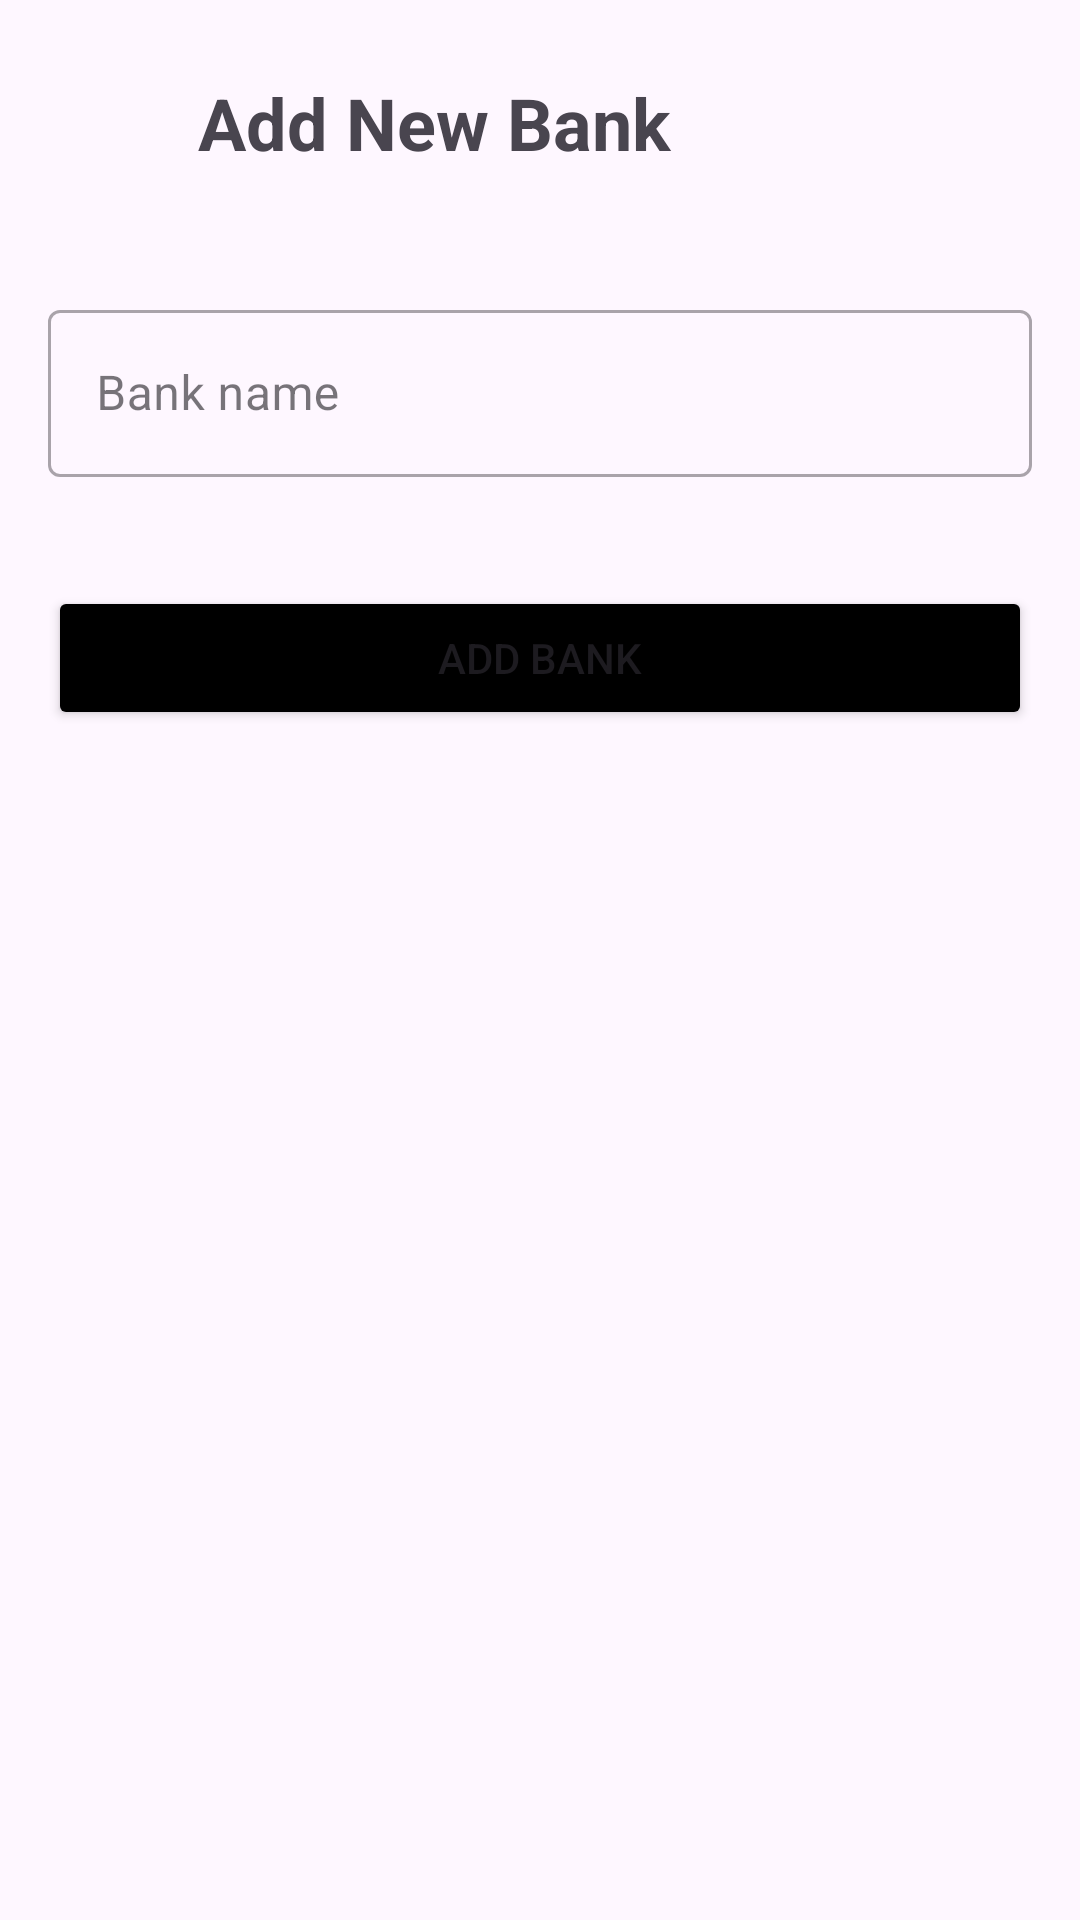

Produce the Android XML layout that renders to this screen, including the resource entries it uses.
<!-- AndroidManifest.xml: application theme Theme.MoneyWise -->
<!-- res/layout/activity_add_bank.xml -->
<?xml version="1.0" encoding="utf-8"?>
<LinearLayout xmlns:android="http://schemas.android.com/apk/res/android"
    xmlns:app="http://schemas.android.com/apk/res-auto"
    xmlns:tools="http://schemas.android.com/tools"
    android:id="@+id/main"
    android:layout_width="match_parent"
    android:layout_height="match_parent"
    android:orientation="vertical"
    tools:context=".activity.transaction.AddBankActivity">
    <LinearLayout
        android:layout_width="match_parent"
        android:layout_height="wrap_content"
        android:layout_marginBottom="16dp">

        <ImageButton
            android:id="@+id/closeButton"
            android:layout_width="34dp"
            android:layout_height="34dp"
            android:layout_gravity="center_vertical"
            android:layout_marginStart="16dp"
            android:background="@drawable/baseline_arrow_back_24"
            android:contentDescription="back button" />

        <TextView
            android:layout_width="wrap_content"
            android:layout_height="50dp"
            android:layout_margin="16dp"
            android:layout_weight="0.5"
            android:gravity="center_vertical"
            android:text="Add New Bank"
            android:textSize="24sp"
            android:textStyle="bold" />
    </LinearLayout>

    <com.google.android.material.textfield.TextInputLayout
        android:id="@+id/amountLayout"
        style="@style/Widget.MaterialComponents.TextInputLayout.OutlinedBox"
        android:layout_width="match_parent"
        android:layout_height="wrap_content"
        android:layout_marginHorizontal="16dp"
        android:hint="Bank name"
        app:errorEnabled="true">

        <com.google.android.material.textfield.TextInputEditText
            android:id="@+id/bankNameInput"
            android:layout_width="match_parent"
            android:layout_height="wrap_content"
            android:drawableStart="@drawable/baseline_label_24"
            android:drawablePadding="12dp"
            android:inputType="textAutoComplete"
            android:autofillHints="name"
            android:maxLines="1" />
    </com.google.android.material.textfield.TextInputLayout>

    <Button
        android:id="@+id/addBankButton"
        android:layout_width="match_parent"
        android:layout_height="wrap_content"
        android:layout_margin="16dp"
        android:backgroundTint="@color/black"
        android:padding="12dp"
        android:text="Add Bank" />
</LinearLayout>
<!-- resources referenced by this layout -->
<resources>
  <color name="black">#FF000000</color>
  <style name="Theme.MoneyWise" parent="Base.Theme.MoneyWise" />
  <style name="Base.Theme.MoneyWise" parent="Theme.Material3.DayNight.NoActionBar">
          
          
      </style>
</resources>
